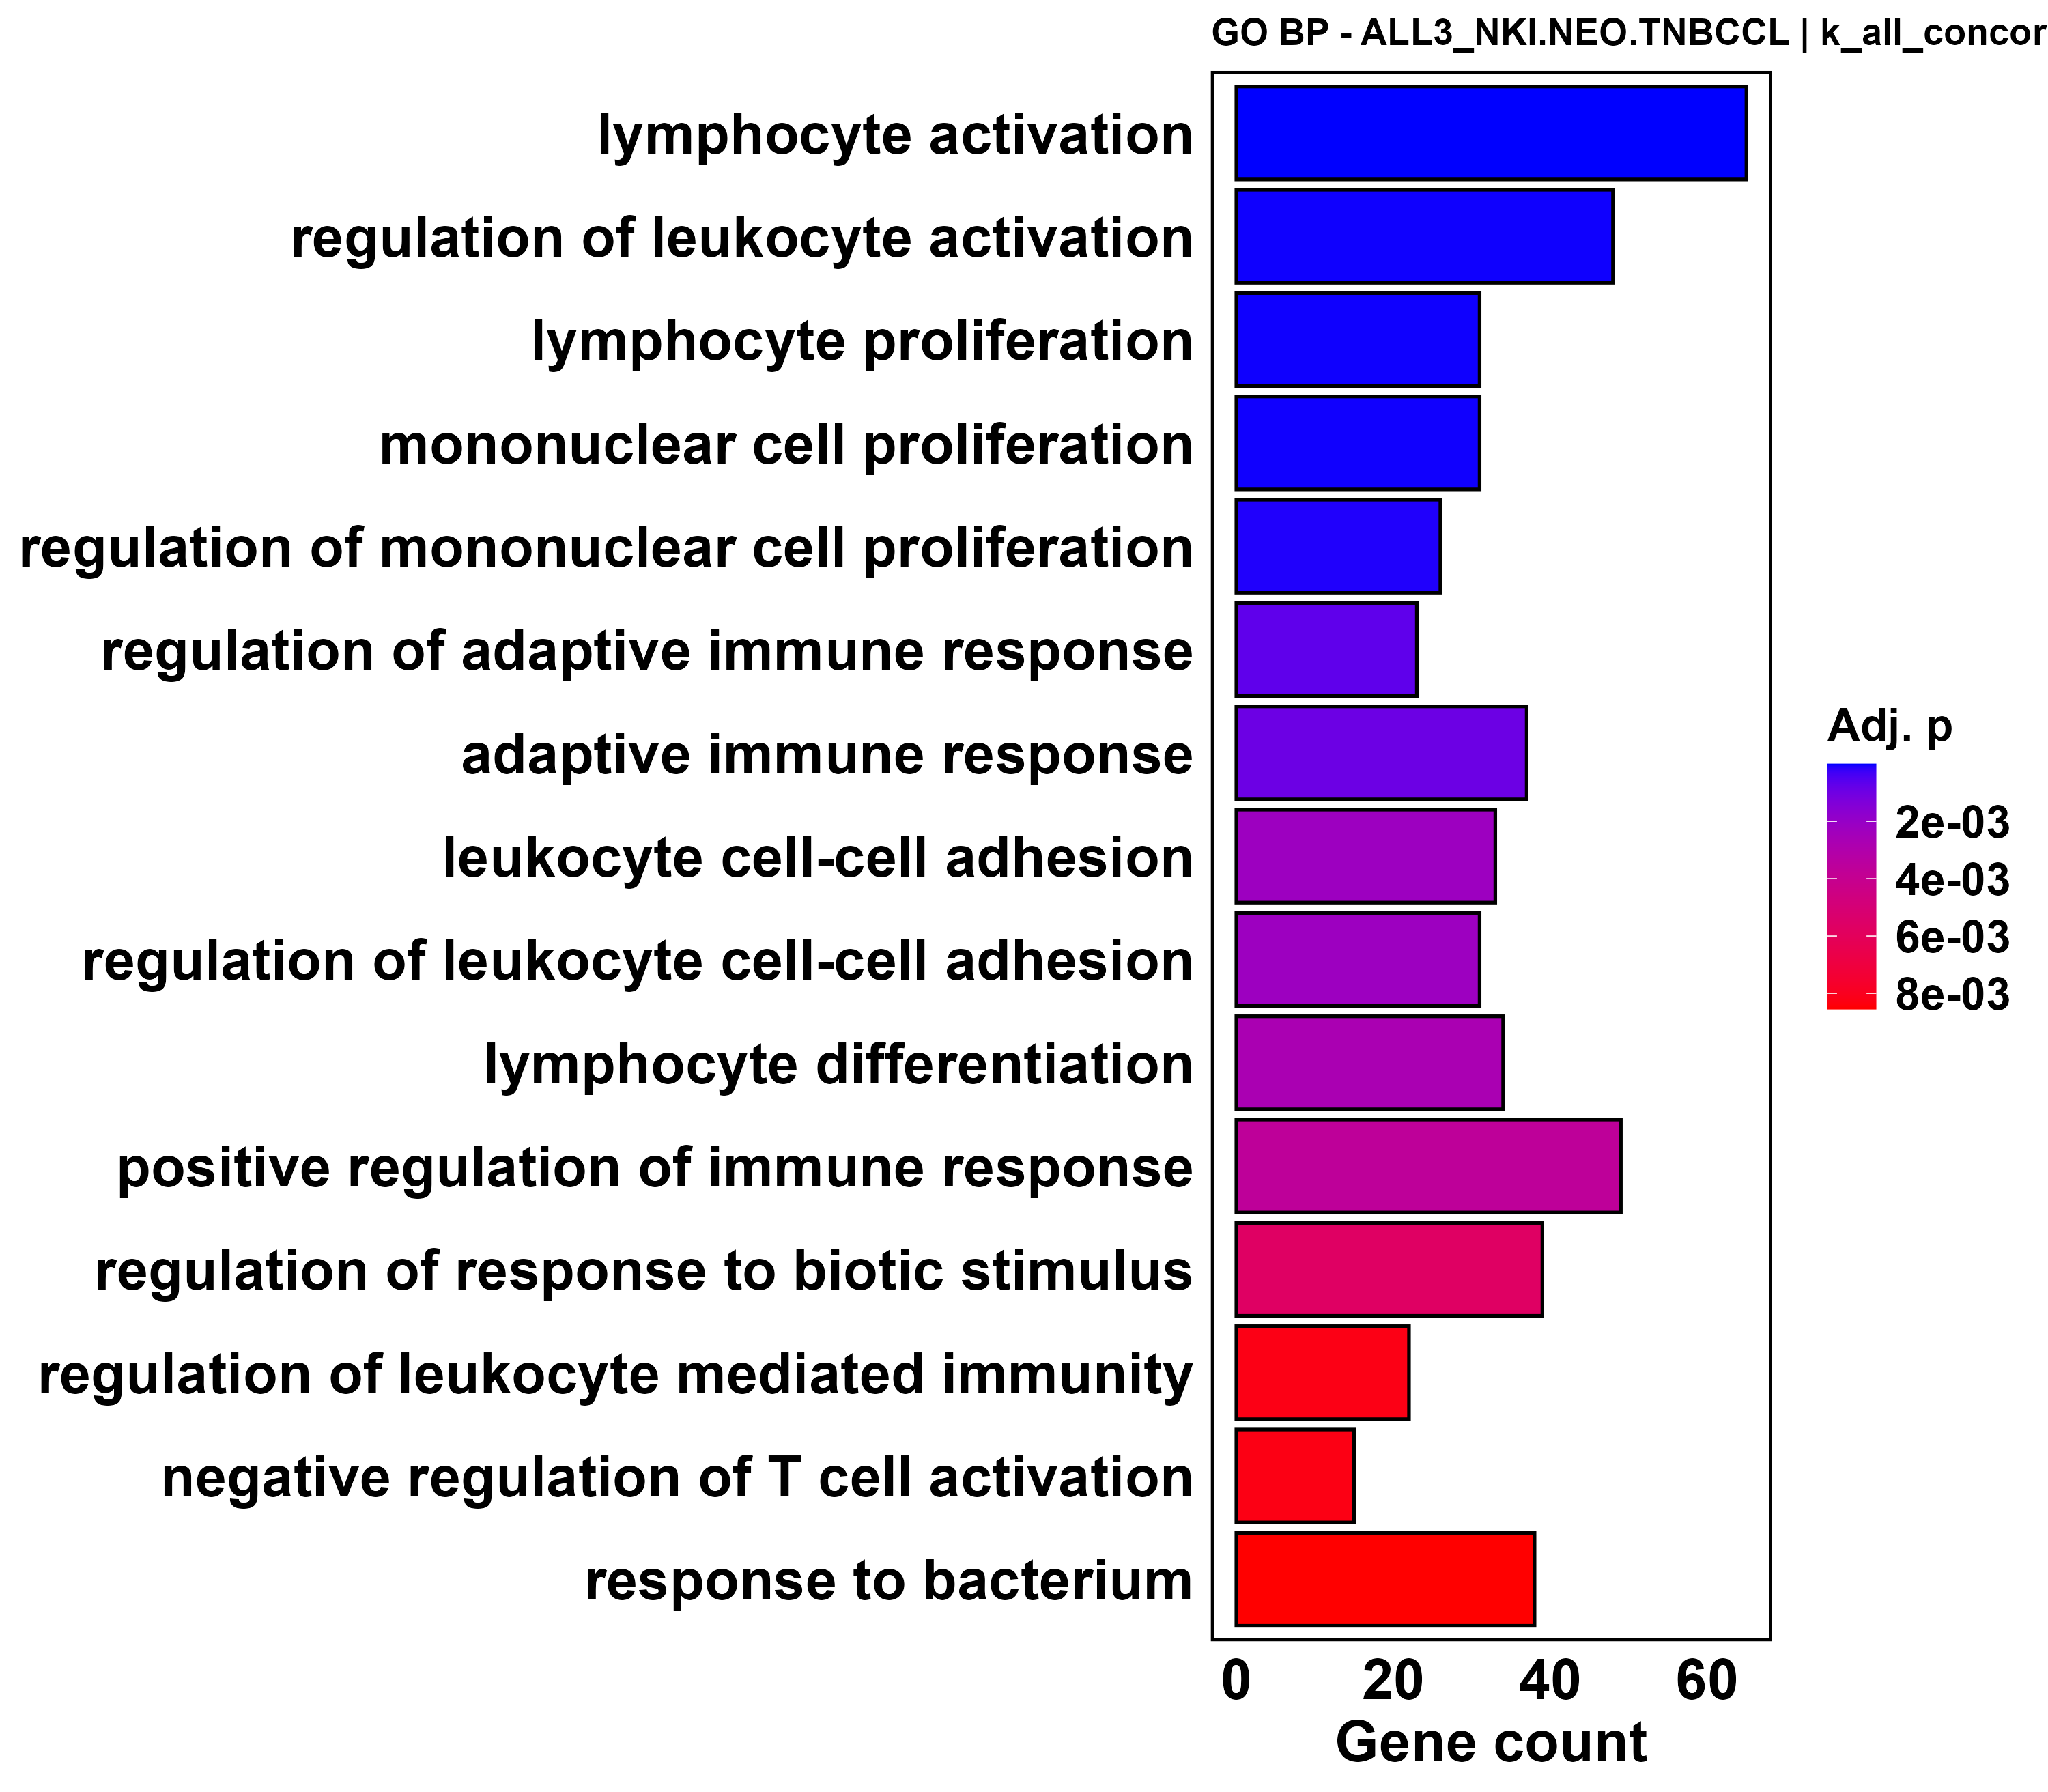

The file beside this chart, header and first rows:
ID, Description, GeneRatio, BgRatio, RichFactor, FoldEnrichment, zScore, pvalue, p.adjust, qvalue, geneID, Count
GO:0046649, lymphocyte activation, 65/468, 470/7427, 0.1383, 2.195, 6.94, 6.65990789066198e-10, 2.36892923670847e-06, 2.20618211914876e-06, INPP5D/DOCK8/TNFRSF14/VSIR/BCL6/NFAM1/SY…, 65
GO:0002694, regulation of leukocyte activation, 48/468, 331/7427, 0.145, 2.301, 6.281, 3.16767362279564e-08, 3.06406366049352e-05, 2.85356031533762e-05, INPP5D/DOCK8/TNFRSF14/VSIR/BCL6/NFAM1/SY…, 48
GO:0046651, lymphocyte proliferation, 31/468, 168/7427, 0.1845, 2.928, 6.556, 4.30708976735103e-08, 3.06406366049352e-05, 2.85356031533762e-05, INPP5D/DOCK8/TNFRSF14/VSIR/BCL6/SYK/HLA-…, 31
GO:0032943, mononuclear cell proliferation, 31/468, 170/7427, 0.1824, 2.894, 6.478, 5.72869076597157e-08, 3.39615884242681e-05, 3.16284032289693e-05, INPP5D/DOCK8/TNFRSF14/VSIR/BCL6/SYK/HLA-…, 31
GO:0032944, regulation of mononuclear cell prolifera…, 26/468, 135/7427, 0.1926, 3.056, 6.253, 2.25521802513093e-07, 8.91312279487858e-05, 8.30078494162227e-05, INPP5D/TNFRSF14/VSIR/BCL6/SYK/HLA-E/TNFR…, 26
GO:0002819, regulation of adaptive immune response, 23/468, 126/7427, 0.1825, 2.897, 5.569, 2.99288457887076e-06, 0.0007097, 0.000661, TNFRSF14/BCL6/HLA-E/TNFRSF1B/TYK2/CD28/S…, 23
GO:0002250, adaptive immune response, 37/468, 269/7427, 0.1375, 2.183, 5.124, 4.71795411759941e-06, 0.0009323, 0.0008683, INPP5D/TNFRSF14/BCL6/SYK/MPEG1/HLA-E/TNF…, 37
GO:0007159, leukocyte cell-cell adhesion, 33/468, 238/7427, 0.1387, 2.2, 4.881, 1.31697567233891e-05, 0.002231, 0.002077, DOCK8/TNFRSF14/VSIR/BCL6/SYK/HLA-E/TYK2/…, 33
GO:1903037, regulation of leukocyte cell-cell adhesi…, 31/468, 218/7427, 0.1422, 2.257, 4.884, 1.45001845761797e-05, 0.002242, 0.002088, DOCK8/TNFRSF14/VSIR/BCL6/SYK/HLA-E/TYK2/…, 31
GO:0030098, lymphocyte differentiation, 34/468, 253/7427, 0.1344, 2.133, 4.754, 1.91408731542973e-05, 0.002723, 0.002536, INPP5D/VSIR/BCL6/NFAM1/SYK/BLNK/DLL1/MAF…, 34
GO:0050778, positive regulation of immune response, 49/468, 429/7427, 0.1142, 1.813, 4.496, 2.77753047063805e-05, 0.003659, 0.003408, STING1/INPP5D/NFAM1/TRIM56/SYK/SERPING1/…, 49
GO:0002831, regulation of response to biotic stimulu…, 39/468, 322/7427, 0.1211, 1.922, 4.387, 5.28754398027897e-05, 0.005685, 0.005295, STING1/INPP5D/STAT2/PML/TRIM56/SYK/SERPI…, 39
GO:0002703, regulation of leukocyte mediated immunit…, 22/468, 145/7427, 0.1517, 2.408, 4.439, 9.71657026641817e-05, 0.008229, 0.007664, INPP5D/BCL6/SYK/HLA-E/TNFRSF1B/CD28/NCKA…, 22
GO:0050868, negative regulation of T cell activation, 15/468, 79/7427, 0.1899, 3.013, 4.665, 9.97481832013271e-05, 0.008251, 0.007684, TNFRSF14/VSIR/BCL6/HLA-E/DTX1/LGALS9/PDC…, 15
GO:0009617, response to bacterium, 38/468, 321/7427, 0.1184, 1.879, 4.173, 0.0001081, 0.008547, 0.00796, TNFRSF14/SYK/MPEG1/HLA-E/TNFRSF1B/SYT11/…, 38
GO:0002683, negative regulation of immune system pro…, 36/468, 300/7427, 0.12, 1.904, 4.146, 0.0001247, 0.009641, 0.008979, INPP5D/STAT2/TNFRSF14/VSIR/BCL6/SYK/SERP…, 36
GO:0002474, antigen processing and presentation of p…, 7/468, 20/7427, 0.35, 5.554, 5.289, 0.0001423, 0.01012, 0.009426, MPEG1/HLA-E/LGMN/MR1/IFI30/HFE/HLA-C, 7
GO:0050870, positive regulation of T cell activation, 22/468, 150/7427, 0.1467, 2.328, 4.259, 0.0001617, 0.0108, 0.01005, DOCK8/TNFRSF14/VSIR/BCL6/SYK/HLA-E/TYK2/…, 22
GO:0008203, cholesterol metabolic process, 13/468, 65/7427, 0.2, 3.174, 4.565, 0.0001669, 0.0108, 0.01005, APOL2/APOL1/LCAT/CH25H/GNB3/LIMA1/CUBN/C…, 13
GO:0045619, regulation of lymphocyte differentiation, 20/468, 134/7427, 0.1493, 2.369, 4.146, 0.0002509, 0.01439, 0.01341, INPP5D/VSIR/BCL6/NFAM1/SYK/CD28/NCKAP1L/…, 20
GO:0001817, regulation of cytokine production, 46/468, 433/7427, 0.1062, 1.686, 3.814, 0.0002791, 0.01482, 0.0138, STING1/INPP5D/TNFRSF14/VSIR/BCL6/NFAM1/P…, 46
GO:0001816, cytokine production, 46/468, 435/7427, 0.1057, 1.678, 3.78, 0.00031, 0.01602, 0.01492, STING1/INPP5D/TNFRSF14/VSIR/BCL6/NFAM1/P…, 46
GO:1902652, secondary alcohol metabolic process, 13/468, 69/7427, 0.1884, 2.99, 4.306, 0.0003117, 0.01602, 0.01492, APOL2/APOL1/LCAT/CH25H/GNB3/LIMA1/CUBN/C…, 13
GO:0003228, atrial cardiac muscle tissue development, 5/468, 11/7427, 0.4545, 7.213, 5.348, 0.000327, 0.01638, 0.01526, SHOX2/CACNA1G/TBX18/TBX5/WNT2, 5
GO:0031347, regulation of defense response, 46/468, 443/7427, 0.1038, 1.648, 3.646, 0.0004666, 0.02243, 0.02089, STING1/INPP5D/STAT2/BCL6/AKNA/PML/TRIM56…, 46
GO:0019722, calcium-mediated signaling, 17/468, 113/7427, 0.1504, 2.387, 3.854, 0.0006553, 0.0295, 0.02748, NFAM1/SYK/GRIA3/P2RX1/CD4/SLC9A1/BST1/GR…, 17
GO:0002252, immune effector process, 39/468, 364/7427, 0.1071, 1.7, 3.553, 0.0006922, 0.0304, 0.02831, INPP5D/TNFRSF14/BCL6/SYK/SERPING1/HLA-E/…, 39
GO:0002709, regulation of T cell mediated immunity, 11/468, 57/7427, 0.193, 3.063, 4.054, 0.0007235, 0.03138, 0.02923, HLA-E/TNFRSF1B/NCKAP1L/WAS/CD1D/MR1/PDCD…, 11
GO:0098659, inorganic cation import across plasma me…, 10/468, 49/7427, 0.2041, 3.239, 4.077, 0.0007932, 0.03204, 0.02984, P2RX1/SLC9A1/CACNA1G/CACNA1E/ISCU/AKAP5/…, 10
GO:0022600, digestive system process, 9/468, 41/7427, 0.2195, 3.484, 4.135, 0.0008286, 0.03204, 0.02984, CLDN15/IL10RA/HRH2/LIMA1/TIFAB/TLR9/HEPH…, 9
GO:0098703, calcium ion import across plasma membran…, 6/468, 20/7427, 0.3, 4.761, 4.367, 0.001099, 0.03909, 0.0364, P2RX1/CACNA1G/CACNA1E/AKAP5/SLC8A3/SLC24…, 6
GO:0060284, regulation of cell development, 44/468, 438/7427, 0.1005, 1.594, 3.324, 0.001233, 0.04257, 0.03965, INPP5D/EGR2/VSIR/BCL6/NFAM1/SYK/TNFRSF1B…, 44
GO:0098739, import across plasma membrane, 14/468, 90/7427, 0.1556, 2.469, 3.635, 0.001382, 0.04728, 0.04403, SLC36A1/P2RX1/SLC9A1/CACNA1G/SLC15A3/CAC…, 14
